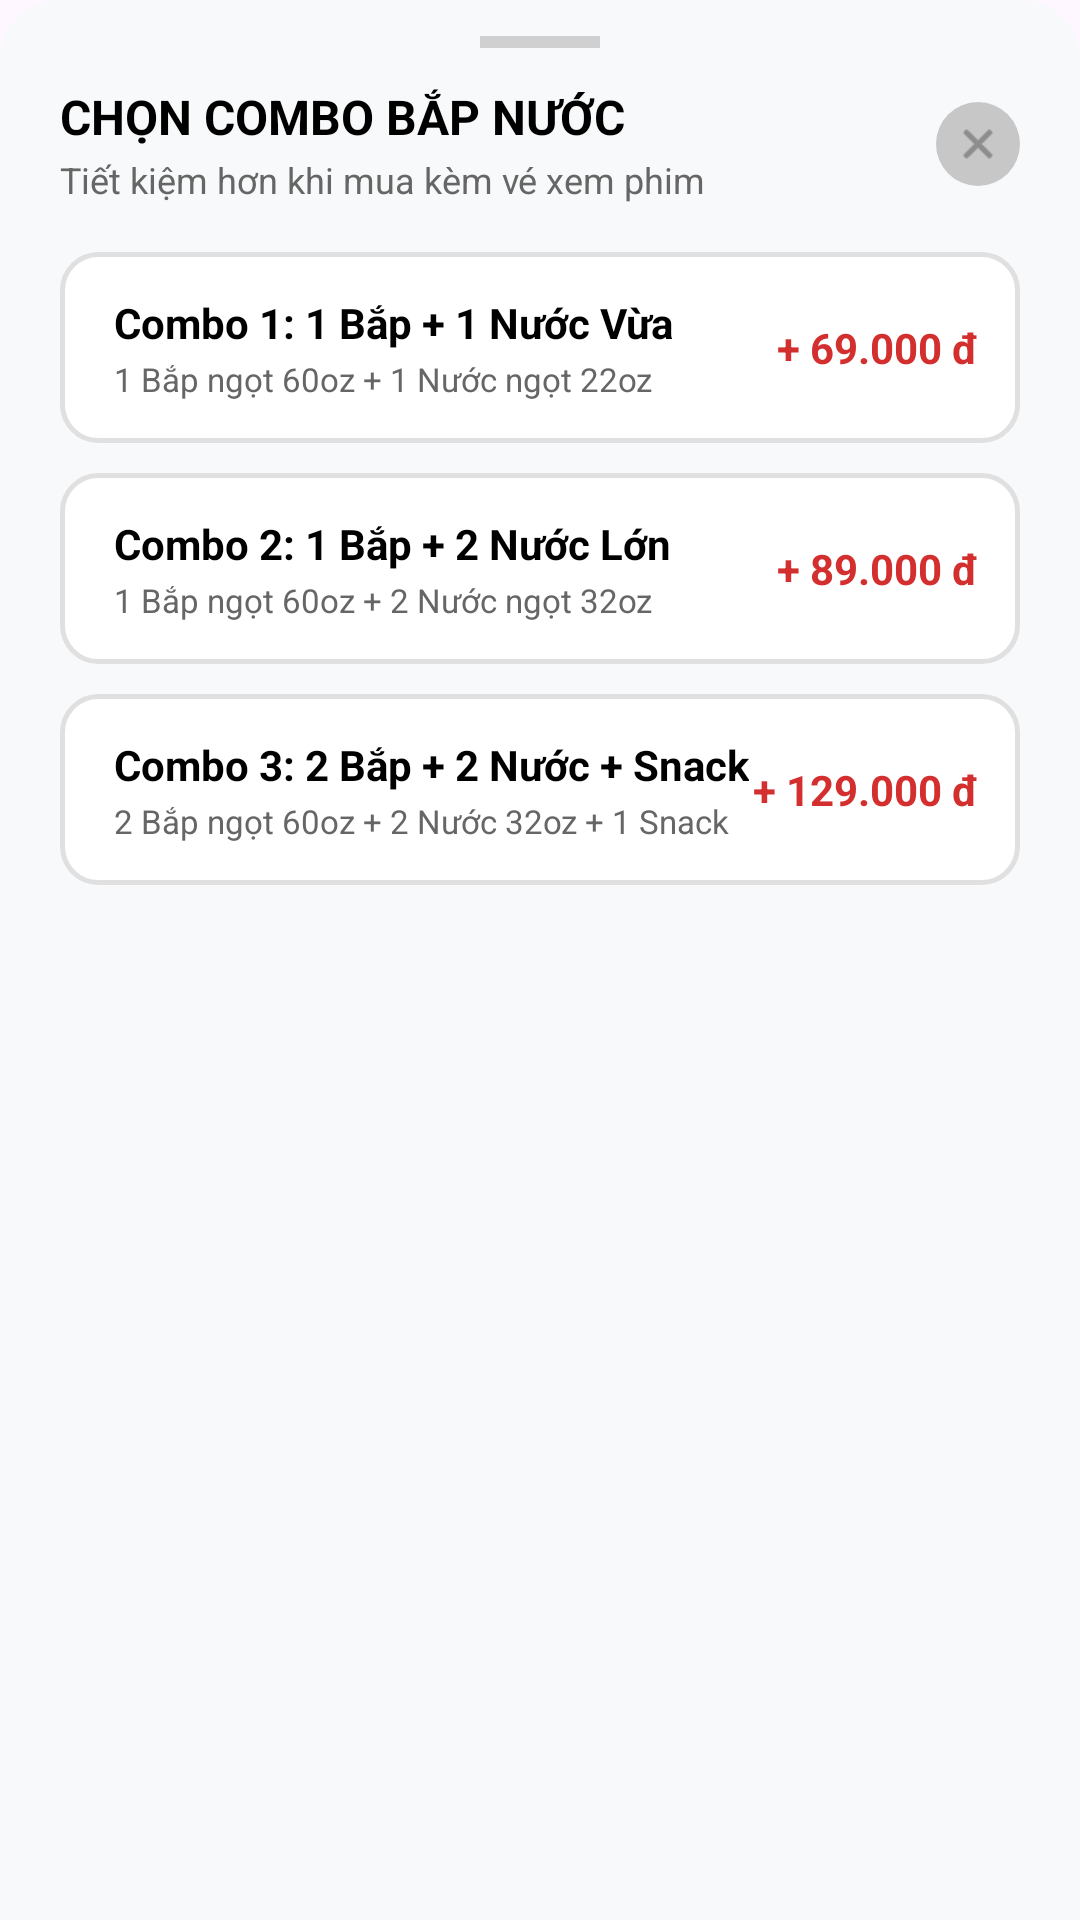

Layout XML and referenced resources for this Android screen:
<!-- AndroidManifest.xml: application theme Theme.BookingMovieTickets -->
<!-- res/layout/dialog_select_combo.xml -->
<?xml version="1.0" encoding="utf-8"?>
<LinearLayout xmlns:android="http://schemas.android.com/apk/res/android"
    xmlns:app="http://schemas.android.com/apk/res-auto"
    android:layout_width="match_parent"
    android:layout_height="wrap_content"
    android:background="@drawable/bg_bottom_sheet_dialog"
    android:orientation="vertical"
    android:paddingHorizontal="20dp"
    android:paddingTop="12dp"
    android:paddingBottom="24dp">

    
    <View
        android:layout_width="40dp"
        android:layout_height="4dp"
        android:layout_gravity="center_horizontal"
        android:layout_marginBottom="12dp"
        android:background="#D0D0D0" />

    
    <RelativeLayout
        android:layout_width="match_parent"
        android:layout_height="wrap_content"
        android:layout_marginBottom="16dp">

        <LinearLayout
            android:layout_width="wrap_content"
            android:layout_height="wrap_content"
            android:layout_alignParentStart="true"
            android:layout_centerVertical="true"
            android:orientation="vertical">

            <TextView
                android:layout_width="wrap_content"
                android:layout_height="wrap_content"
                android:text="CHỌN COMBO BẮP NƯỚC"
                android:textColor="#000000"
                android:textSize="16sp"
                android:textStyle="bold" />

            <TextView
                android:layout_width="wrap_content"
                android:layout_height="wrap_content"
                android:layout_marginTop="2dp"
                android:text="Tiết kiệm hơn khi mua kèm vé xem phim"
                android:textColor="#666666"
                android:textSize="12sp" />
        </LinearLayout>

        <ImageView
            android:id="@+id/btn_close_combo_dialog"
            android:layout_width="28dp"
            android:layout_height="28dp"
            android:layout_alignParentEnd="true"
            android:layout_centerVertical="true"
            android:background="@drawable/bg_circle_button"
            android:padding="6dp"
            android:src="@android:drawable/ic_menu_close_clear_cancel"
            app:tint="#666666" />
    </RelativeLayout>

    

    
    <LinearLayout
        android:id="@+id/card_combo_1"
        android:layout_width="match_parent"
        android:layout_height="wrap_content"
        android:layout_marginBottom="10dp"
        android:background="@drawable/bg_option_card_unselected"
        android:clickable="true"
        android:focusable="true"
        android:gravity="center_vertical"
        android:orientation="horizontal"
        android:padding="14dp">

        <LinearLayout
            android:layout_width="0dp"
            android:layout_height="wrap_content"
            android:layout_marginStart="4dp"
            android:layout_weight="1"
            android:orientation="vertical">

            <TextView
                android:layout_width="wrap_content"
                android:layout_height="wrap_content"
                android:text="Combo 1: 1 Bắp + 1 Nước Vừa"
                android:textColor="#000000"
                android:textSize="14sp"
                android:textStyle="bold" />

            <TextView
                android:layout_width="wrap_content"
                android:layout_height="wrap_content"
                android:layout_marginTop="2dp"
                android:text="1 Bắp ngọt 60oz + 1 Nước ngọt 22oz"
                android:textColor="#666666"
                android:textSize="11sp" />
        </LinearLayout>

        <TextView
            android:id="@+id/tv_price_combo_1"
            android:layout_width="wrap_content"
            android:layout_height="wrap_content"
            android:text="+ 69.000 đ"
            android:textColor="#D32F2F"
            android:textSize="14sp"
            android:textStyle="bold" />
    </LinearLayout>

    
    <LinearLayout
        android:id="@+id/card_combo_2"
        android:layout_width="match_parent"
        android:layout_height="wrap_content"
        android:layout_marginBottom="10dp"
        android:background="@drawable/bg_option_card_unselected"
        android:clickable="true"
        android:focusable="true"
        android:gravity="center_vertical"
        android:orientation="horizontal"
        android:padding="14dp">

        <LinearLayout
            android:layout_width="0dp"
            android:layout_height="wrap_content"
            android:layout_marginStart="4dp"
            android:layout_weight="1"
            android:orientation="vertical">

            <TextView
                android:layout_width="wrap_content"
                android:layout_height="wrap_content"
                android:text="Combo 2: 1 Bắp + 2 Nước Lớn"
                android:textColor="#000000"
                android:textSize="14sp"
                android:textStyle="bold" />

            <TextView
                android:layout_width="wrap_content"
                android:layout_height="wrap_content"
                android:layout_marginTop="2dp"
                android:text="1 Bắp ngọt 60oz + 2 Nước ngọt 32oz"
                android:textColor="#666666"
                android:textSize="11sp" />
        </LinearLayout>

        <TextView
            android:id="@+id/tv_price_combo_2"
            android:layout_width="wrap_content"
            android:layout_height="wrap_content"
            android:text="+ 89.000 đ"
            android:textColor="#D32F2F"
            android:textSize="14sp"
            android:textStyle="bold" />
    </LinearLayout>

    
    <LinearLayout
        android:id="@+id/card_combo_3"
        android:layout_width="match_parent"
        android:layout_height="wrap_content"
        android:background="@drawable/bg_option_card_unselected"
        android:clickable="true"
        android:focusable="true"
        android:gravity="center_vertical"
        android:orientation="horizontal"
        android:padding="14dp">

        <LinearLayout
            android:layout_width="0dp"
            android:layout_height="wrap_content"
            android:layout_marginStart="4dp"
            android:layout_weight="1"
            android:orientation="vertical">

            <TextView
                android:layout_width="wrap_content"
                android:layout_height="wrap_content"
                android:text="Combo 3: 2 Bắp + 2 Nước + Snack"
                android:textColor="#000000"
                android:textSize="14sp"
                android:textStyle="bold" />

            <TextView
                android:layout_width="wrap_content"
                android:layout_height="wrap_content"
                android:layout_marginTop="2dp"
                android:text="2 Bắp ngọt 60oz + 2 Nước 32oz + 1 Snack"
                android:textColor="#666666"
                android:textSize="11sp" />
        </LinearLayout>

        <TextView
            android:id="@+id/tv_price_combo_3"
            android:layout_width="wrap_content"
            android:layout_height="wrap_content"
            android:text="+ 129.000 đ"
            android:textColor="#D32F2F"
            android:textSize="14sp"
            android:textStyle="bold" />
    </LinearLayout>

</LinearLayout>
<!-- resources referenced by this layout -->
<resources>
  <!-- drawable bg_bottom_sheet_dialog (drawable) -->
  <?xml version="1.0" encoding="utf-8"?>
  <shape xmlns:android="http://schemas.android.com/apk/res/android"
      android:shape="rectangle">
      <solid android:color="#F8F9FA" />
      <corners
          android:topLeftRadius="20dp"
          android:topRightRadius="20dp" />
  </shape>
  <!-- drawable bg_circle_button (drawable) -->
  <?xml version="1.0" encoding="utf-8"?>
      <shape xmlns:android="http://schemas.android.com/apk/res/android">
      <solid android:color="#33000000" />
      <shape android:shape="oval"/>
      <corners android:radius="20dp"/>
      </shape>
  <!-- drawable bg_option_card_unselected (drawable) -->
  <?xml version="1.0" encoding="utf-8"?>
  <shape xmlns:android="http://schemas.android.com/apk/res/android"
      android:shape="rectangle">
      <solid android:color="#FFFFFF" />
      <corners android:radius="12dp" />
      <stroke
          android:width="1.5dp"
          android:color="#E0E0E0" />
  </shape>
  <style name="Theme.BookingMovieTickets" parent="Base.Theme.BookingMovieTickets" />
  <style name="Base.Theme.BookingMovieTickets" parent="Theme.Material3.DayNight.NoActionBar">
          
          
      </style>
</resources>
